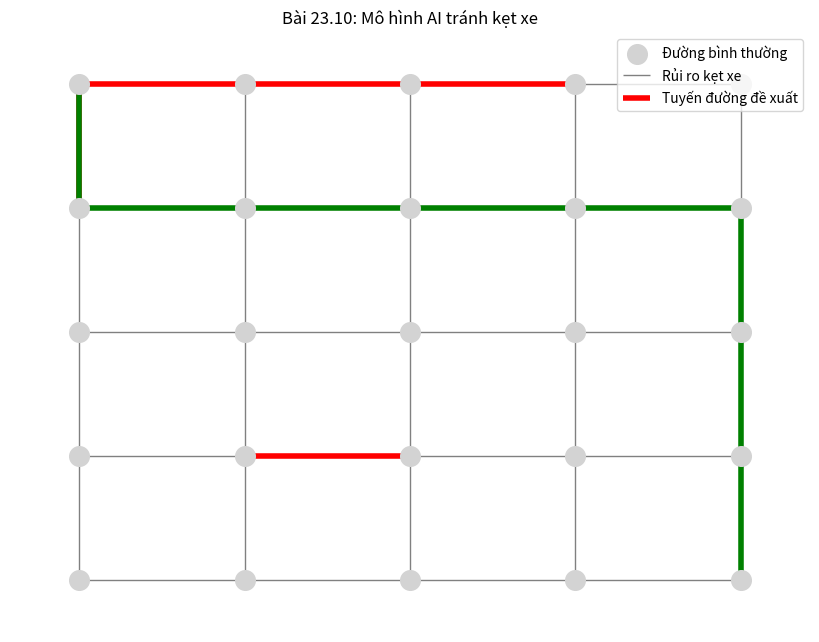

Write the Python code that produced this figure.
import networkx as nx
import matplotlib.pyplot as plt
import random

print("🚦 Đang phân tích rủi ro kẹt xe (Bài 23.10)...")
G = nx.grid_2d_graph(5, 5)

for u, v in G.edges():
    G.edges[u, v]['weight'] = 1

ket_xe_edges = random.sample(list(G.edges()), 5)
for u, v in ket_xe_edges:
    G.edges[u, v]['weight'] = 10

start, end = (0, 0), (4, 4)

duong_ngan_nhat = nx.shortest_path(G, start, end)
duong_toi_uu = nx.shortest_path(G, start, end, weight='weight')

plt.figure(figsize=(8, 6))
pos = {(x, y): (y, -x) for x, y in G.nodes()}

nx.draw(G, pos, node_color='lightgray', node_size=200, edge_color='gray')
nx.draw_networkx_edges(G, pos, edgelist=ket_xe_edges, edge_color='red', width=4, label='Kẹt xe')
nx.draw_networkx_edges(G, pos, edgelist=[(duong_toi_uu[i], duong_toi_uu[i+1]) for i in range(len(duong_toi_uu)-1)], edge_color='green', width=4, label='Đường vòng thay thế')

plt.title("Bài 23.10: Mô hình AI tránh kẹt xe")
plt.legend(['Đường bình thường', 'Rủi ro kẹt xe', 'Tuyến đường đề xuất'])
plt.axis('off')
plt.show()
